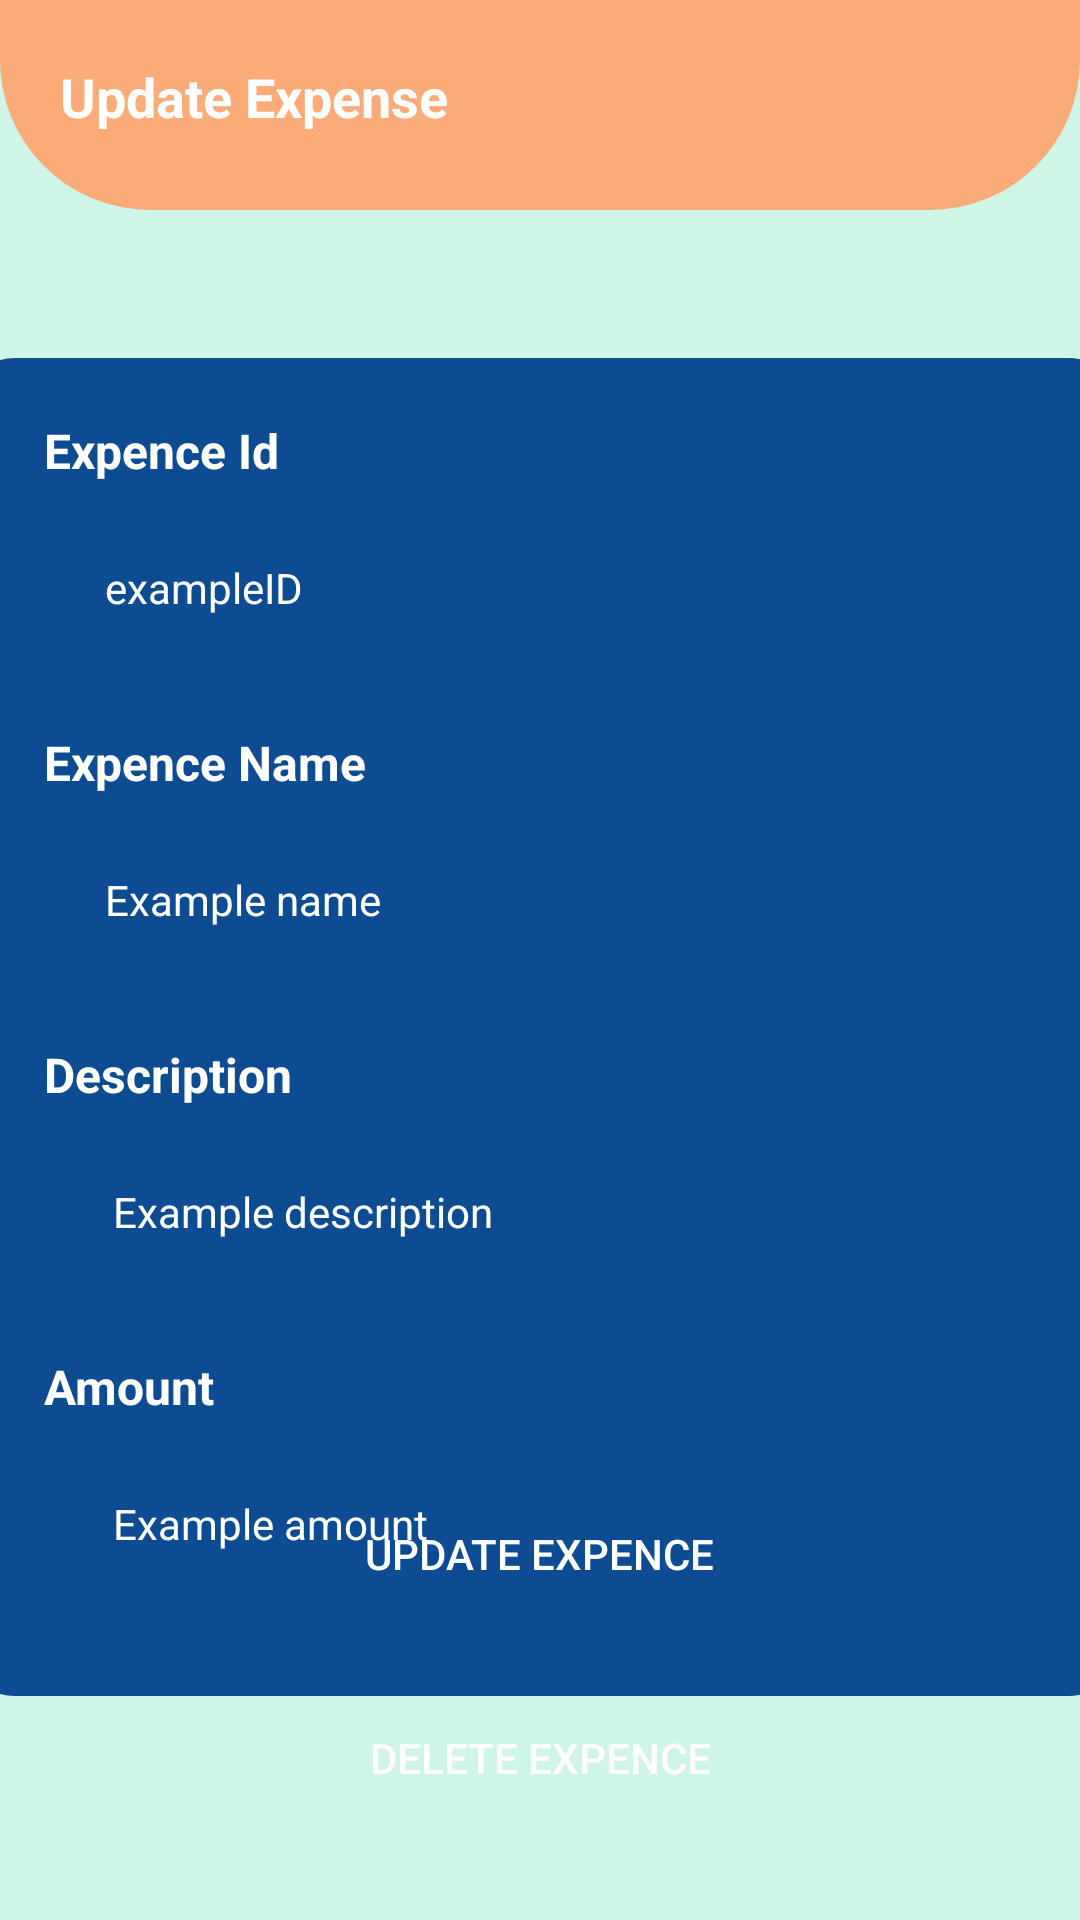

Android layout source for this screen:
<!-- AndroidManifest.xml: application theme Theme.SmartSpend -->
<!-- res/layout/activity_update_expence.xml -->
<?xml version="1.0" encoding="utf-8"?>
<androidx.constraintlayout.widget.ConstraintLayout xmlns:android="http://schemas.android.com/apk/res/android"
    xmlns:app="http://schemas.android.com/apk/res-auto"
    xmlns:tools="http://schemas.android.com/tools"
    android:layout_width="match_parent"
    android:layout_height="match_parent"
    android:background="@color/subtle_mint"
    tools:context=".AddExpences">

    <com.google.android.material.appbar.MaterialToolbar
        android:id="@+id/materialToolbar6"
        android:layout_width="match_parent"
        android:layout_height="70dp"
        android:background="@drawable/head_back"
        android:minHeight="?attr/actionBarSize"
        android:theme="?attr/actionBarTheme"
        app:layout_constraintEnd_toEndOf="parent"
        app:layout_constraintStart_toStartOf="parent"
        app:layout_constraintTop_toTopOf="parent" />

    <TextView
        android:id="@+id/textView11"
        android:layout_width="wrap_content"
        android:layout_height="wrap_content"
        android:layout_marginStart="20dp"
        android:layout_marginTop="20dp"
        android:text="@string/TV_updateex"
        android:textColor="@color/white"
        android:textSize="@dimen/button_H2textsize"
        android:textStyle="bold"
        app:layout_constraintStart_toStartOf="parent"
        app:layout_constraintTop_toTopOf="parent" />

    <com.google.android.material.appbar.MaterialToolbar
        android:id="@+id/materialToolbar"
        android:layout_width="391dp"
        android:layout_height="446dp"
        android:layout_marginStart="16dp"
        android:layout_marginTop="75dp"
        android:layout_marginEnd="16dp"
        android:background="@drawable/round_co"
        android:minHeight="?attr/actionBarSize"
        android:theme="?attr/actionBarTheme"
        app:layout_constraintEnd_toEndOf="parent"
        app:layout_constraintHorizontal_bias="0.5"
        app:layout_constraintStart_toStartOf="parent"
        app:layout_constraintTop_toBottomOf="@+id/textView11" />

    <TextView
        android:id="@+id/tvCatId"
        android:layout_width="330dp"
        android:layout_height="37dp"
        android:layout_marginTop="20dp"
        android:ems="10"
        android:inputType="textPersonName"
        android:text="@string/expID"
        android:textColor="@color/white"
        android:textSize="16sp"
        android:textStyle="bold"
        app:layout_constraintEnd_toEndOf="@+id/materialToolbar"
        app:layout_constraintHorizontal_bias="0.49"
        app:layout_constraintStart_toStartOf="@+id/materialToolbar"
        app:layout_constraintTop_toTopOf="@+id/materialToolbar" />

        <TextView
            android:id="@+id/tvExpIdshow"
            android:layout_width="330dp"
            android:layout_height="37dp"
            android:layout_marginStart="40dp"
            android:layout_marginTop="10dp"
            android:ems="10"
            android:inputType="textPersonName"
            android:text="@string/catIDdata"
            android:textColor="@color/white"
            app:layout_constraintEnd_toEndOf="@+id/materialToolbar"
            app:layout_constraintHorizontal_bias="0.49"
            app:layout_constraintStart_toStartOf="@+id/materialToolbar"
            app:layout_constraintTop_toBottomOf="@+id/tvCatId" />

    <TextView
        android:id="@+id/tvCategory"
        android:layout_width="330dp"
        android:layout_height="37dp"
        android:layout_marginTop="20dp"
        android:ems="10"
        android:inputType="textPersonName"
        android:text="@string/expName1"
        android:textColor="@color/white"
        android:textSize="16sp"
        android:textStyle="bold"
        app:layout_constraintEnd_toEndOf="@+id/materialToolbar"
        app:layout_constraintHorizontal_bias="0.49"
        app:layout_constraintStart_toStartOf="@+id/materialToolbar"
        app:layout_constraintTop_toBottomOf="@+id/tvExpIdshow" />

    <TextView
        android:id="@+id/tvShowCurrentExpence"
        android:layout_width="330dp"
        android:layout_height="37dp"
        android:layout_marginStart="40dp"
        android:layout_marginTop="10dp"
        android:ems="10"
        android:inputType="textPersonName"
        android:text="@string/expNameex"
        android:textColor="@color/white"
        app:layout_constraintEnd_toEndOf="@+id/materialToolbar"
        app:layout_constraintHorizontal_bias="0.49"
        app:layout_constraintStart_toStartOf="@+id/materialToolbar"
        app:layout_constraintTop_toBottomOf="@+id/tvCategory" />

        <TextView
            android:id="@+id/tvDescription"
            android:layout_width="330dp"
            android:layout_height="37dp"
            android:layout_marginTop="20dp"
            android:ems="10"
            android:inputType="textPersonName"
            android:text="@string/edt_catdescription"
            android:textColor="@color/white"
            android:textStyle="bold"
            android:textSize="16sp"
            app:layout_constraintEnd_toEndOf="@+id/materialToolbar"
            app:layout_constraintHorizontal_bias="0.49"
            app:layout_constraintStart_toStartOf="@+id/materialToolbar"
            app:layout_constraintTop_toBottomOf="@+id/tvShowCurrentExpence" />

        <TextView
            android:id="@+id/tvExpDescription"
            android:layout_width="330dp"
            android:layout_height="37dp"
            android:layout_marginStart="20dp"
            android:layout_marginTop="10dp"
            android:ems="10"
            android:inputType="textPersonName"
            android:text="@string/tvcurentDescription"
            android:textColor="@color/white"
            app:layout_constraintEnd_toEndOf="@+id/materialToolbar"
            app:layout_constraintHorizontal_bias="0.803"
            app:layout_constraintStart_toStartOf="@+id/materialToolbar"
            app:layout_constraintTop_toBottomOf="@+id/tvDescription" />

        <TextView
            android:id="@+id/tvExpAmount"
            android:layout_width="330dp"
            android:layout_height="37dp"
            android:layout_marginTop="20dp"
            android:ems="10"
            android:inputType="textPersonName"
            android:text="@string/expAmount"
            android:textColor="@color/white"
            android:textSize="16sp"
            android:textStyle="bold"
            app:layout_constraintEnd_toEndOf="@+id/materialToolbar"
            app:layout_constraintHorizontal_bias="0.491"
            app:layout_constraintStart_toStartOf="@+id/materialToolbar"
            app:layout_constraintTop_toBottomOf="@+id/tvExpDescription" />

        <TextView
            android:id="@+id/tvExpAmounVal"
            android:layout_width="330dp"
            android:layout_height="37dp"
            android:layout_marginStart="20dp"
            android:layout_marginTop="10dp"
            android:ems="10"
            android:inputType="textPersonName"
            android:text="@string/expAmountVal"
            android:textColor="@color/white"
            app:layout_constraintEnd_toEndOf="@+id/materialToolbar"
            app:layout_constraintHorizontal_bias="0.804"
            app:layout_constraintStart_toStartOf="@+id/materialToolbar"
            app:layout_constraintTop_toBottomOf="@+id/tvExpAmount" />

    <androidx.appcompat.widget.AppCompatButton
        android:id="@+id/btnUpdateExppg"
        android:layout_width="300dp"
        android:layout_height="wrap_content"
        android:layout_marginStart="16dp"
        android:layout_marginEnd="16dp"
        android:layout_marginBottom="20dp"
        android:background="@drawable/round_btn"
        android:text="@string/update_exp"
        android:textColor="@color/white"
        app:layout_constraintBottom_toTopOf="@+id/btnDeleteExp"
        app:layout_constraintEnd_toEndOf="parent"
        app:layout_constraintHorizontal_bias="0.493"
        app:layout_constraintStart_toStartOf="parent" />

    <androidx.appcompat.widget.AppCompatButton
        android:id="@+id/btnDeleteExp"
        android:backgroundTint="@color/red"
        android:layout_width="300dp"
        android:layout_height="wrap_content"
        android:layout_marginStart="16dp"
        android:layout_marginEnd="16dp"
        android:layout_marginBottom="30dp"
        android:background="@drawable/round_btn"
        android:text="@string/delete_exp"
        android:textColor="@color/white"
        app:layout_constraintBottom_toBottomOf="parent"
        app:layout_constraintEnd_toEndOf="parent"
        app:layout_constraintStart_toStartOf="parent" />


</androidx.constraintlayout.widget.ConstraintLayout>
<!-- resources referenced by this layout -->
<resources>
  <color name="red">#FF0000 </color>
  <color name="subtle_mint">#CFF5E7</color>
  <color name="white">#FFFFFFFF</color>
  <dimen name="button_H2textsize">18sp</dimen>
  <!-- drawable head_back (drawable) -->
  <?xml version="1.0" encoding="utf-8"?>
  <shape xmlns:android="http://schemas.android.com/apk/res/android">
      <solid android:color="@color/orange"/>
      <corners
          android:bottomRightRadius="50dp"
          android:bottomLeftRadius="50dp" />
  </shape>
  <!-- drawable round_co (drawable) -->
  <?xml version="1.0" encoding="utf-8"?>
  <shape xmlns:android="http://schemas.android.com/apk/res/android">
  <solid android:color="@color/Blue"/>
  
      <corners
          android:topRightRadius="20dp"
          android:topLeftRadius="20dp"
          android:bottomRightRadius="20dp"
          android:bottomLeftRadius="20dp" />
  </shape>
  <string name="TV_updateex">Update Expense</string>
  <string name="catIDdata">exampleID</string>
  <string name="delete_exp">delete expence</string>
  <string name="edt_catdescription">Description</string>
  <string name="expAmount">Amount</string>
  <string name="expAmountVal">Example amount</string>
  <string name="expID">Expence Id</string>
  <string name="expName1">Expence Name</string>
  <string name="expNameex">Example name</string>
  <string name="tvcurentDescription">Example description</string>
  <string name="update_exp">update expence</string>
  <style name="Theme.SmartSpend" parent="Theme.MaterialComponents.DayNight.NoActionBar">
          
          <item name="colorPrimary">@color/subtle_mint</item>
          <item name="colorPrimaryVariant">@color/orange</item>
          <item name="colorOnPrimary">@color/white</item>
          
          <item name="colorSecondary">@color/green_2</item>
          <item name="colorSecondaryVariant">@color/red</item>
          <item name="colorOnSecondary">@color/black</item>
          
          <item name="android:statusBarColor">?attr/colorPrimaryVariant</item>
          
      </style>
  <color name="orange">#FAAB78</color>
  <color name="Blue">#0D4C92</color>
  <color name="green_2">#59C1BD</color>
  <color name="black">#FF000000</color>
</resources>
